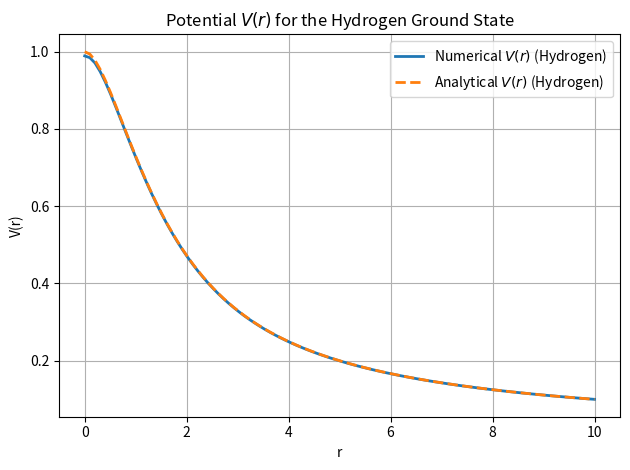

Python code for this plot:
import numpy as np
import matplotlib.pyplot as plt
from scipy.linalg import solve
from numpy.linalg import matrix_rank

# Constants
k = 4
Q = 1.0
delta = 1e-10
N_space = 100

#Sphere
r_min = 0.0
r_max = 2.0
R = 1.0
N_inside = 5
N_outside = 5

#Shell
R_inner = 5.0
R_outer = 10.0
R_min = 0.0
R_max = 15.0
N_shell = 4
num = 1

#Hydrogen
e = 1.602 * 1e-19
rH_min = 0.0 
rH_max = 10.0
N_H = 50


def bsplgen(x_vals, tknot, k):
    N_basis = len(tknot) - k
    n_x = len(x_vals)
    Bval = np.zeros((n_x, N_basis))
    dBval = np.zeros((n_x, N_basis))
    d2Bval = np.zeros((n_x, N_basis))

    for xi, x in enumerate(x_vals):
        B = np.zeros((len(tknot), k))
        for i in range(N_basis + k - 1):
            if tknot[i] <= x < tknot[i + 1] or (x == tknot[-1] and tknot[i + 1] == tknot[-1]):
                B[i, 0] = 1.0
        for j in range(1, k):
            for i in range(N_basis + k - j - 1):
                t1, t2 = tknot[i], tknot[i + j]
                t3, t4 = tknot[i + 1], tknot[i + j + 1]
                left = (x - t1) / (t2 - t1) * B[i, j - 1] if t2 != t1 else 0.0
                right = (t4 - x) / (t4 - t3) * B[i + 1, j - 1] if t4 != t3 else 0.0
                B[i, j] = left + right

        for i in range(N_basis):
            Bval[xi, i] = B[i, k - 1]

        for i in range(N_basis):
            if tknot[i + k - 1] != tknot[i]:
                dBval[xi, i] += (k - 1) * B[i, k - 2] / (tknot[i + k - 1] - tknot[i])
            if tknot[i + k] != tknot[i + 1]:
                dBval[xi, i] -= (k - 1) * B[i + 1, k - 2] / (tknot[i + k] - tknot[i + 1])

            term1 = term2 = term3 = term4 = 0.0
            if k > 2:
                if tknot[i + k - 1] != tknot[i] and tknot[i + k - 2] != tknot[i]:
                    term1 = B[i, k - 3] / ((tknot[i + k - 1] - tknot[i]) * (tknot[i + k - 2] - tknot[i]))
                if tknot[i + k - 1] != tknot[i] and tknot[i + k - 1] != tknot[i + 1]:
                    term2 = B[i + 1, k - 3] / ((tknot[i + k - 1] - tknot[i]) * (tknot[i + k - 1] - tknot[i + 1]))
                if tknot[i + k] != tknot[i + 1] and tknot[i + k - 1] != tknot[i + 1]:
                    term3 = B[i + 1, k - 3] / ((tknot[i + k] - tknot[i + 1]) * (tknot[i + k - 1] - tknot[i + 1]))
                if tknot[i + k] != tknot[i + 1] and tknot[i + k] != tknot[i + 2]:
                    term4 = B[i + 2, k - 3] / ((tknot[i + k] - tknot[i + 1]) * (tknot[i + k] - tknot[i + 2]))

                d2Bval[xi, i] = (k - 1) * (k - 2) * (term1 - term2 - term3 + term4)

    return Bval, dBval, d2Bval


# Uniformly charged Sphere

def knots_sphere(r_min, r_max, R, N_inside, N_outside, k, delta):
    
    r_before = np.linspace(r_min + delta, R - delta, N_inside, endpoint=False)
    
    r_after = np.linspace(R + delta, r_max - delta, N_outside, endpoint=False)
    
    r_cluster = np.array([R - delta, R, R + delta])
    
    internal_knots = np.concatenate((r_before, r_cluster, r_after))
    
    knots = np.concatenate((np.full(k, r_min), internal_knots, np.full(k, r_max)))
    return knots


def rho_sphere(r):
    return (3 * Q) / (4 * np.pi * R**3) * (r <= R)


def analytical_sphere(r_vals, R, Q):
    V = np.zeros_like(r_vals)
    for i, r in enumerate(r_vals):
        if r < R:
            V[i] = (Q / (2 * R)) * (3 - (r / R)**2)
        else:
            V[i] = Q / r
    return V


def poisson_sphere(R, Q, k, N_inside, N_outside, r_min, r_max):
    knots = knots_sphere(r_min, r_max, R, N_inside, N_outside, k, delta)
    N_basis = len(knots) - k
    N_unknowns = N_basis - 1
    N_collocation = N_unknowns - 1
    
    
    r_collocation = np.linspace(r_min + 1e-12, r_max, N_collocation)
    _, _, d2Bval = bsplgen(r_collocation, knots, k)
    A = d2Bval[:, 1:]
    B = -r_collocation * rho_sphere(r_collocation) * 4 * np.pi
    
    Bval_bc, _, _ = bsplgen([r_max], knots, k)
    A = np.vstack([A, Bval_bc[0, 1:]])
    B = np.append(B, Q)
    
    c_reduced = solve(A, B)
    
    c = np.insert(c_reduced, 0, 0)

    r_vals = np.linspace(r_min + 1e-12, r_max, N_space)
    Bval_eval, _, _ = bsplgen(r_vals, knots, k)
    phi_r = Bval_eval @ c
    V_r = phi_r / r_vals

    V_ana = analytical_sphere(r_vals, R, Q)

    plt.plot(r_vals, V_r, label="Numerical $V(r)$", linewidth=2)
    plt.plot(r_vals, V_ana, '--', label="Analytical $V(r)$", linewidth=2)
    plt.axvline(R, color='gray', linestyle='--', label="r = R")
    plt.xlabel("r")
    plt.ylabel("V(r)")
    plt.title("Potential $V(r)$ from Uniformly Charged Sphere")
    plt.legend()
    plt.grid()
    plt.tight_layout()
    plt.show()
    return r_vals, V_r, c


# Uniformly Charged Shell

def knots_shell(R_inner, R_outer, R_min, R_max, k, N_inner, N_shell, N_outer, delta):
    
    r_inner = np.linspace(R_min + delta, R_inner - delta, N_inner, endpoint=False)
    
    r_cluster_inner = np.array([R_inner - delta, R_inner, R_inner + delta])
    
    r_shell = np.linspace(R_inner + delta, R_outer - delta, N_shell, endpoint=False)

    r_cluster_outer = np.array([R_outer - delta, R_outer, R_outer + delta])
    
    r_outer = np.linspace(R_outer + delta, R_max - delta, N_outer, endpoint=False)
    
    internal_knots = np.concatenate((r_inner, r_cluster_inner, r_shell, r_cluster_outer, r_outer))
    
    knots = np.concatenate((np.full(k, R_min), internal_knots, np.full(k, R_max)))
    
    return knots



def rho_shell(r, R_inner, R_outer, Q):
    V_shell = (4/3) * np.pi * (R_outer**3 - R_inner**3)
    return (Q / V_shell) * ((r >= R_inner) & (r <= R_outer))


def analytical_shell(r_vals, Rinner, Router, Q):
    V = np.zeros_like(r_vals)
    
    for i, r in enumerate(r_vals):
        if r < Rinner:
            V[i] = ( ( 3*Q )/ ( 2 * (Router**3 - Rinner**3) )) * ( Router**2 - Rinner**2 )
        elif r <= Router:
            V[i] = ( ( 3 * Q ) / ( Router**3 - Rinner**3) ) * ( ( Router**2 / 2 ) - ( (1/3) * ( ( Rinner**3 / r ) + ( r**2 / 2 ) ) ) )
        else:
            V[i] = Q / r
    return V


def poisson_shell(R_inner, R_outer, Q, k, N_inner, N_shell, N_outer, R_min, R_max, delta):
    knots = knots_shell(R_inner, R_outer, R_min, R_max, k, N_inner, N_shell, N_outer, delta)
    N_basis = len(knots) - k
    N_unknowns = N_basis - 1
    N_collocation = N_unknowns - 1

    r_collocation = np.linspace(R_min + 1e-12 , R_max, N_collocation)
    
    _, _, d2Bval = bsplgen(r_collocation, knots, k)
    A = d2Bval[:, 1:]
    B = -r_collocation * rho_shell(r_collocation, R_inner, R_outer, Q) * 4 * np.pi

    Bval_bc, _, _ = bsplgen([R_outer-delta], knots, k)
    
    A = np.vstack([A, Bval_bc[0, 1:]])
    B = np.append(B, Q)

    c_reduced = solve(A, B)
    c = np.insert(c_reduced, 0, 0)

    r_vals = np.linspace(R_min + 1e-12, R_max, N_space)
    Bval_eval, _, _ = bsplgen(r_vals, knots, k)
    phi_r = Bval_eval @ c
    V_r = phi_r / r_vals

    V_ana = analytical_shell(r_vals, R_inner, R_outer, Q)

    plt.plot(r_vals, V_r, label="Numerical $V(r)$ (Shell)", linewidth=2)
    plt.plot(r_vals, V_ana, '--', label="Analytical $V(r)$ (Shell)", linewidth=2)
    plt.axvline(R_inner, color='gray', linestyle='--', label="Inner Radius")
    plt.axvline(R_outer, color='gray', linestyle='--', label="Outer Radius")
    plt.xlabel("r")
    plt.ylabel("V(r)")
    plt.title("Potential $V(r)$ from Uniformly Charged Shell")
    plt.legend()
    plt.grid()
    plt.tight_layout()
    plt.show()
    return r_vals, V_r, c


def rho_hydrogen(r):
    return (1 / np.pi) * np.exp(-2 * r)


def analytical_hydrogen_potential(r_vals):
    V = np.zeros_like(r_vals)
    for i, r in enumerate(r_vals):
        if r != 0:
            V[i] = (1 / r) - np.exp(-2 * r) * (1 / r + 1)
        else:
            V[i] = 0  
    return V


def poisson_hydrogen(Q, k, N_H, rH_min, rH_max, delta):
    knots = np.linspace(rH_min + delta, rH_max - delta, N_H)
    knots = np.concatenate((np.full(k, rH_min), knots, np.full(k, rH_max)))

    N_basis = len(knots) - k
    N_unknowns = N_basis - 1
    N_collocation = N_unknowns - 1

    r_collocation = np.linspace(rH_min + 1e-11, rH_max, N_collocation)
    _, _, d2Bval = bsplgen(r_collocation, knots, k)
    A = d2Bval[:, 1:]
    B = -r_collocation * rho_hydrogen(r_collocation) * 4 * np.pi

    Bval_bc, _, _ = bsplgen([rH_max - delta], knots, k)
    A = np.vstack([A, Bval_bc[0, 1:]])
    B = np.append(B, Q)

    c_reduced = solve(A, B)
    c = np.insert(c_reduced, 0, 0)

    r_vals = np.linspace(rH_min + 1e-12, rH_max, N_space)
    Bval_eval, _, _ = bsplgen(r_vals, knots, k)
    phi_r = Bval_eval @ c
    V_r = phi_r / r_vals

    V_ana = analytical_hydrogen_potential(r_vals)

    plt.plot(r_vals, V_r, label="Numerical $V(r)$ (Hydrogen)", linewidth=2)
    plt.plot(r_vals, V_ana, '--', label="Analytical $V(r)$ (Hydrogen)", linewidth=2)
    plt.xlabel("r")
    plt.ylabel("V(r)")
    plt.title("Potential $V(r)$ for the Hydrogen Ground State")
    plt.grid()
    plt.legend()
    plt.tight_layout()
    plt.show()
    return r_vals, V_r, c


if __name__ == "__main__":
    #poisson_sphere(R, Q, k, N_inside, N_outside, r_min, r_max)
    #poisson_shell(R_inner, R_outer, Q, k, N_inside, N_shell, N_outside, R_min, R_max, delta)
    poisson_hydrogen(Q, k, N_H, rH_min, rH_max, delta)


